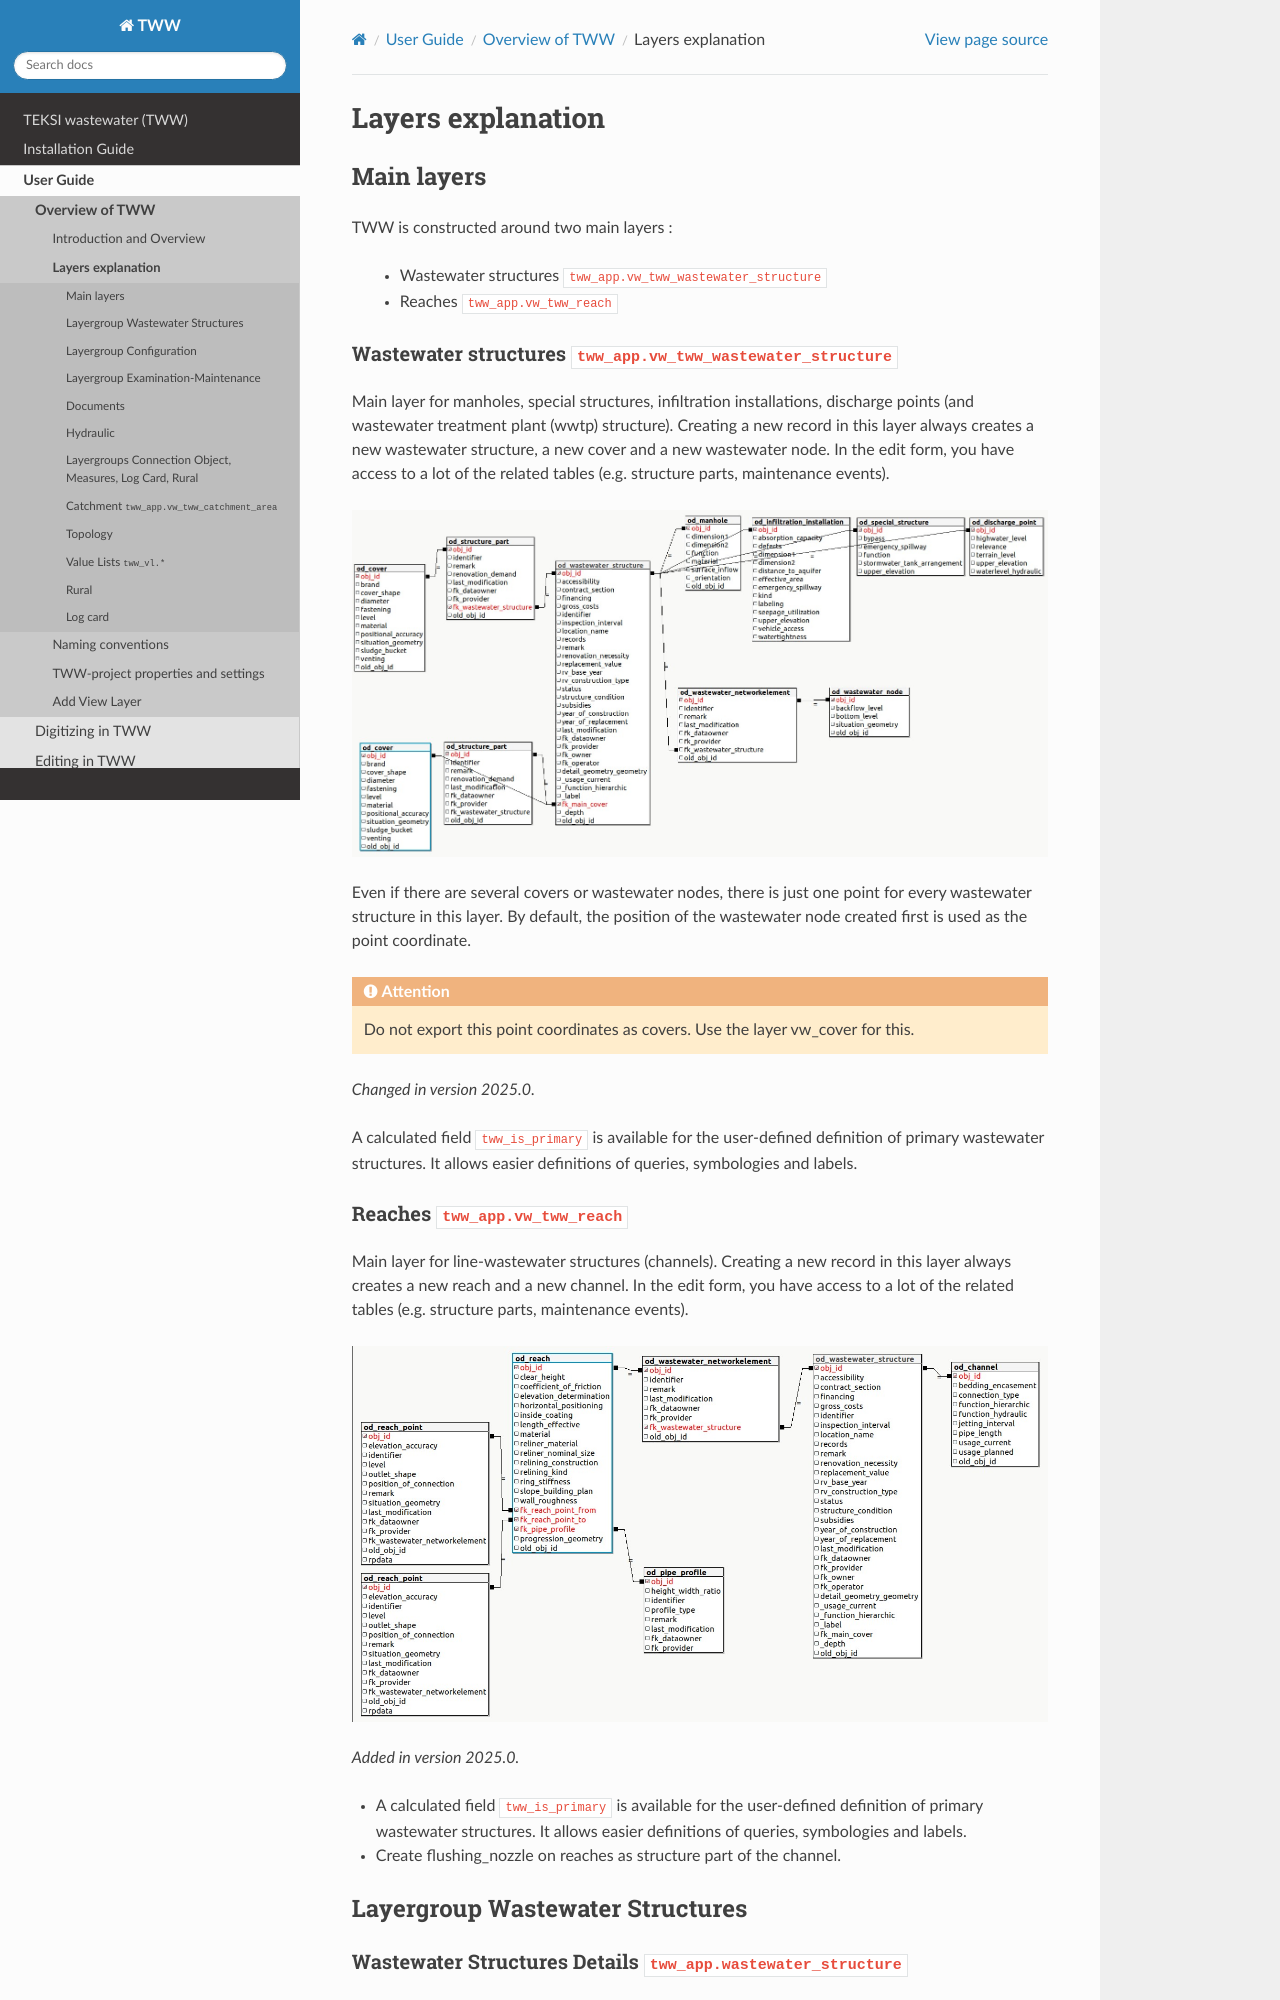

repository: teksi/wastewater · page: latest/en/user-guide/layerexplanations/layerexplanation.html · generator: sphinx

.. _layer-explanation:

Layers explanation
==================

Main layers
-----------

TWW is constructed around two main layers :

 * Wastewater structures ``tww_app.vw_tww_wastewater_structure``
 * Reaches ``tww_app.vw_tww_reach``

Wastewater structures ``tww_app.vw_tww_wastewater_structure``
^^^^^^^^^^^^^^^^^^^^^^^^^^^^^^^^^^^^^^^^^^^^^^^^^^^^^^^^^^^^^^

Main layer for manholes, special structures, infiltration installations, discharge points (and wastewater treatment plant (wwtp) structure). Creating a new record in this layer always creates a new wastewater structure, a new cover and a new wastewater node. In the edit form, you have access to a lot of the related tables (e.g. structure parts, maintenance events).

.. figure:: images/schema_vw_tww_wastewater_structure.jpg

Even if there are several covers or wastewater nodes, there is just one point for every wastewater structure in this layer. By default, the position of the wastewater node created first is used as the point coordinate.

.. attention:: Do not export this point coordinates as covers. Use the layer vw_cover for this.

.. versionchanged:: 2025.0

A calculated field ``tww_is_primary`` is available for the user-defined definition of primary wastewater structures. It allows easier definitions of queries, symbologies and labels.


Reaches ``tww_app.vw_tww_reach``
^^^^^^^^^^^^^^^^^^^^^^^^^^^^^^^^^

Main layer for line-wastewater structures (channels). Creating a new record in this layer always creates a new reach and a new channel. In the edit form, you have access to a lot of the related tables (e.g. structure parts, maintenance events).

.. figure:: images/schema_vw_tww_reach.jpg

.. versionadded:: 2025.0

* A calculated field ``tww_is_primary`` is available for the user-defined definition of primary wastewater structures. It allows easier definitions of queries, symbologies and labels.

* Create flushing_nozzle on reaches as structure part of the channel.


Layergroup Wastewater Structures
--------------------------------


Wastewater Structures Details ``tww_app.wastewater_structure``
^^^^^^^^^^^^^^^^^^^^^^^^^^^^^^^^^^^^^^^^^^^^^^^^^^^^^^^^^^^^^^

This layer shows and enables you to edit the detailed geometries of wastewater structures. You can add a new detailed geometry using the layer `vw_tww_wastewater_structure` action called digitize detailed geometry.

See `digitizing detailed geometries <../digitizing/digitizingdetailedgeometry.html>`_ for more information.

Additional Wastewater Structures  ``tww_app.vw_tww_additional_ws``
^^^^^^^^^^^^^^^^^^^^^^^^^^^^^^^^^^^^^^^^^^^^^^^^^^^^^^^^^^^^^^^^^^^^
.. versionadded:: 2025.0

A layer for the DSS-classes

* small_treatment_plant

* drainless_toilet

* wwtp_structure
